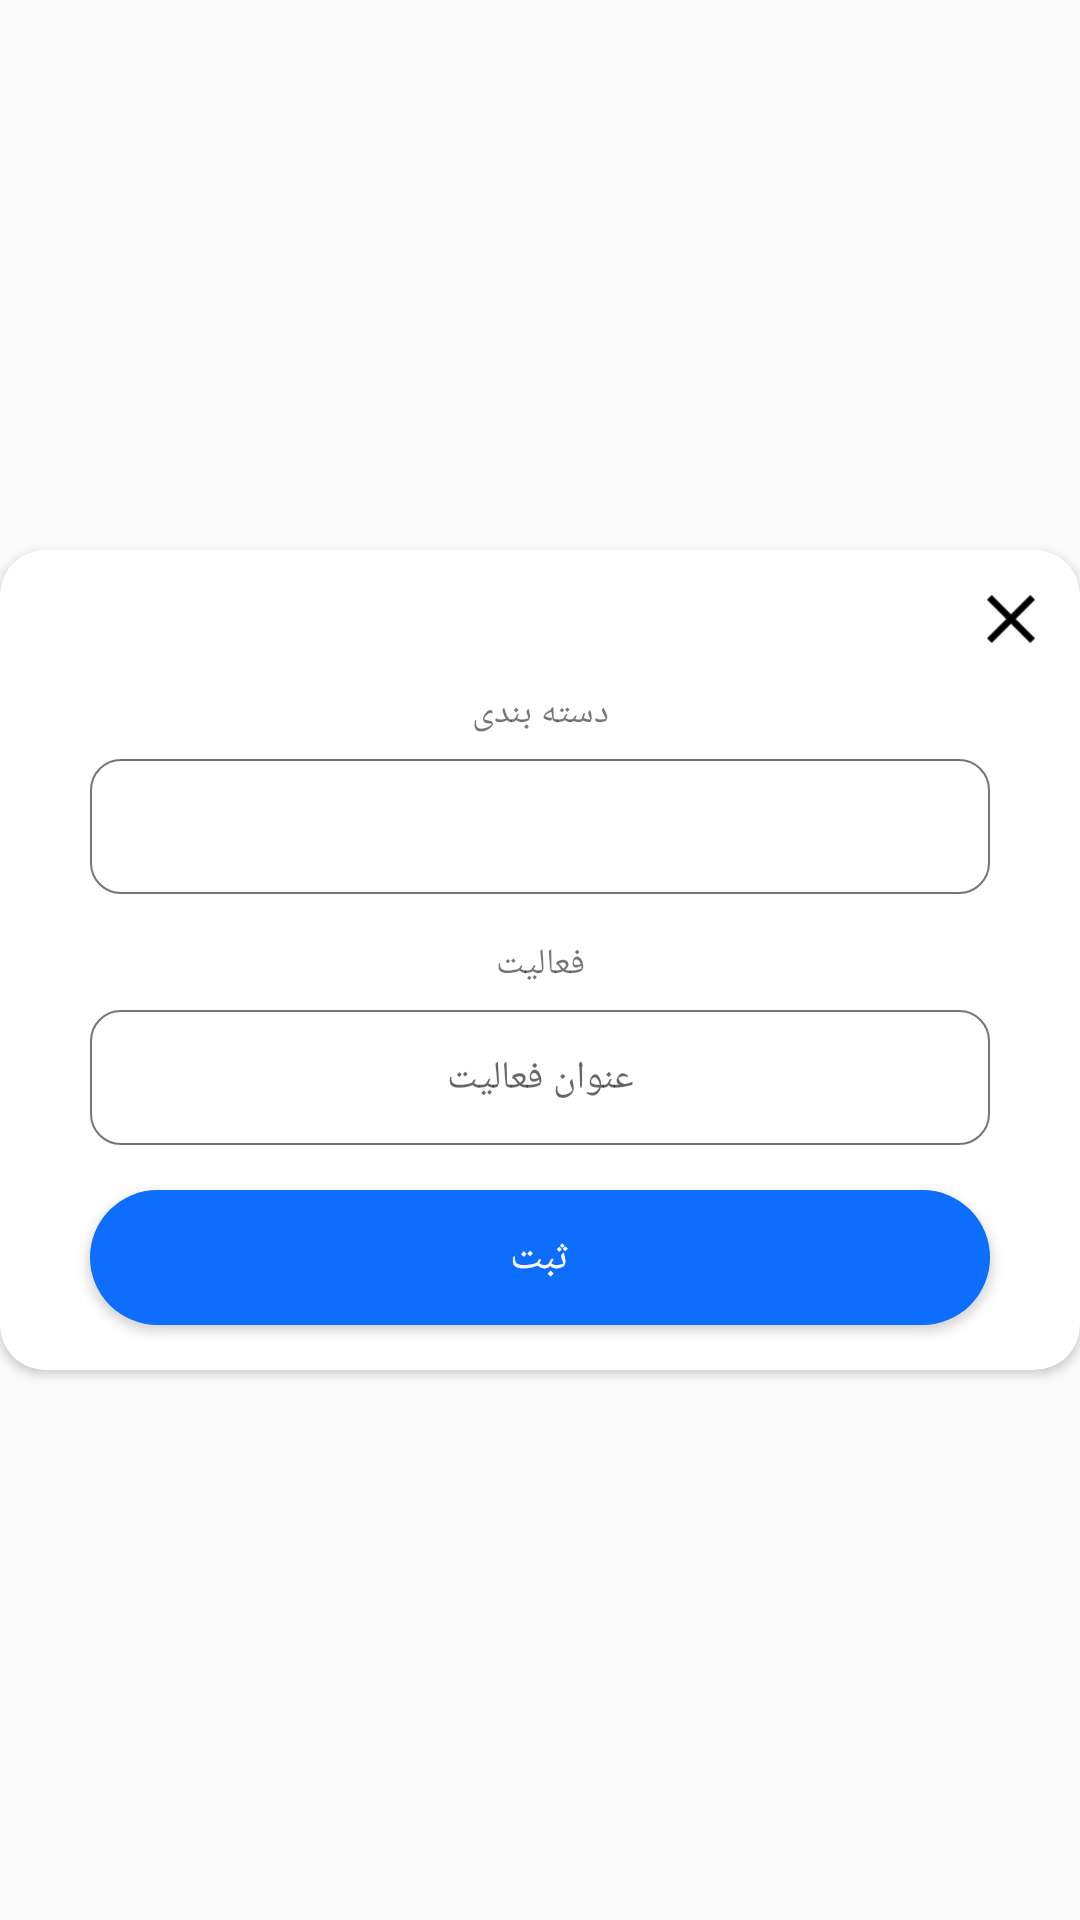

Here is an Android app screen rendered from its layout file. Give the layout XML and the strings, colors and styles it references.
<!-- AndroidManifest.xml: application theme Theme.Todo_list -->
<!-- res/layout/dialog_insert.xml -->
<?xml version="1.0" encoding="utf-8"?>
<androidx.constraintlayout.widget.ConstraintLayout xmlns:android="http://schemas.android.com/apk/res/android"
    xmlns:app="http://schemas.android.com/apk/res-auto"
    xmlns:tools="http://schemas.android.com/tools"
    android:layout_width="match_parent"
    android:layout_height="wrap_content"
    android:textDirection="rtl"
    android:layoutDirection="rtl"
    tools:context=".Dialog.Dialog_Insert">
    <androidx.cardview.widget.CardView
        android:layout_width="match_parent"
        android:layout_height="wrap_content"
        app:cardCornerRadius="15dp"
        app:layout_constraintLeft_toLeftOf="parent"
        app:layout_constraintRight_toRightOf="parent"
        app:layout_constraintTop_toTopOf="parent"
        app:layout_constraintBottom_toBottomOf="parent"
        app:cardBackgroundColor="@color/white">
        <LinearLayout
            android:layout_width="match_parent"
            android:layout_height="wrap_content"
            android:orientation="vertical">
            <ImageView
                android:id="@+id/iv_close_DialogInsert"
                android:layout_width="30dp"
                android:layout_height="30dp"
                android:padding="7dp"
                android:layout_margin="8dp"
                android:src="@drawable/close"/>
            <TextView
                android:layout_width="match_parent"
                android:layout_height="wrap_content"
                android:gravity="center"
                android:textSize="12sp"
                android:text="دسته بندی"
                android:fontFamily="@font/iran_yekan_regular"/>
            <Spinner
                android:id="@+id/spinner_category"
                android:layout_width="match_parent"
                android:layout_height="45dp"
                android:background="@drawable/edittext_design"
                android:layout_marginLeft="30dp"
                android:layout_marginRight="30dp"
                android:layout_marginTop="7dp"/>

            <TextView
                android:layout_width="match_parent"
                android:layout_height="wrap_content"
                android:gravity="center"
                android:text="فعالیت"
                android:textSize="12sp"
                android:layout_marginTop="15dp"
                android:fontFamily="@font/iran_yekan_regular"/>
            <EditText
                android:id="@+id/etTitle_Dialog"
                android:layout_width="match_parent"
                android:layout_height="45dp"
                android:layout_marginLeft="30dp"
                android:layout_marginRight="30dp"
                android:fontFamily="@font/iran_yekan_regular"
                android:hint="عنوان فعالیت"
                android:gravity="center"
                android:background="@drawable/edittext_design"
                android:textSize="13sp"
                android:layout_marginTop="7dp"/>
            <Button
                android:id="@+id/btn_Insert"
                android:layout_width="match_parent"
                android:layout_height="45dp"
                android:layout_marginLeft="30dp"
                android:layout_marginRight="30dp"
                android:layout_marginTop="15dp"
                android:layout_marginBottom="15dp"
                android:text="ثبت"
                android:fontFamily="@font/iran_yekan_bold"
                android:textColor="@color/white"
                android:background="@drawable/btn_add"/>
        </LinearLayout>
    </androidx.cardview.widget.CardView>
</androidx.constraintlayout.widget.ConstraintLayout>
<!-- resources referenced by this layout -->
<resources>
  <color name="white">#FFFFFFFF</color>
  <!-- drawable btn_add (drawable) -->
  <?xml version="1.0" encoding="utf-8"?>
  <ripple xmlns:android="http://schemas.android.com/apk/res/android" android:color="#fff">
      <item>
          <shape>
              <solid android:color="@color/blue"/>
              <corners
                  android:radius="100px"/>
          </shape>
      </item>
  </ripple>
  <!-- drawable close: png bitmap (drawable-hdpi, 288 bytes) -->
  <!-- drawable edittext_design (drawable) -->
  <?xml version="1.0" encoding="utf-8"?>
  <shape xmlns:android="http://schemas.android.com/apk/res/android">
      <solid
          android:color="@color/white"/>
      <stroke
          android:color="#757575"
          android:width="0.5dp"/>
      <corners
          android:radius="10dp"/>
  
  </shape>
  <style name="Theme.Todo_list" parent="Theme.AppCompat.DayNight.NoActionBar">
          
          <item name="colorPrimary">@color/background</item>
          <item name="colorPrimaryVariant">@color/background</item>
          <item name="colorOnPrimary">@color/white</item>
          
          <item name="colorSecondary">@color/teal_200</item>
          <item name="colorSecondaryVariant">@color/teal_700</item>
          <item name="colorOnSecondary">@color/black</item>
          
          <item name="android:statusBarColor" tools:targetApi="l">?attr/colorPrimaryVariant</item>
          <item name="android:windowLightStatusBar" tools:targetApi="m">true</item>
          
      </style>
  <color name="blue">#0D6EFD</color>
  <color name="background">#ECECEC</color>
  <color name="teal_200">#FF03DAC5</color>
  <color name="teal_700">#FF018786</color>
  <color name="black">#FF000000</color>
</resources>
